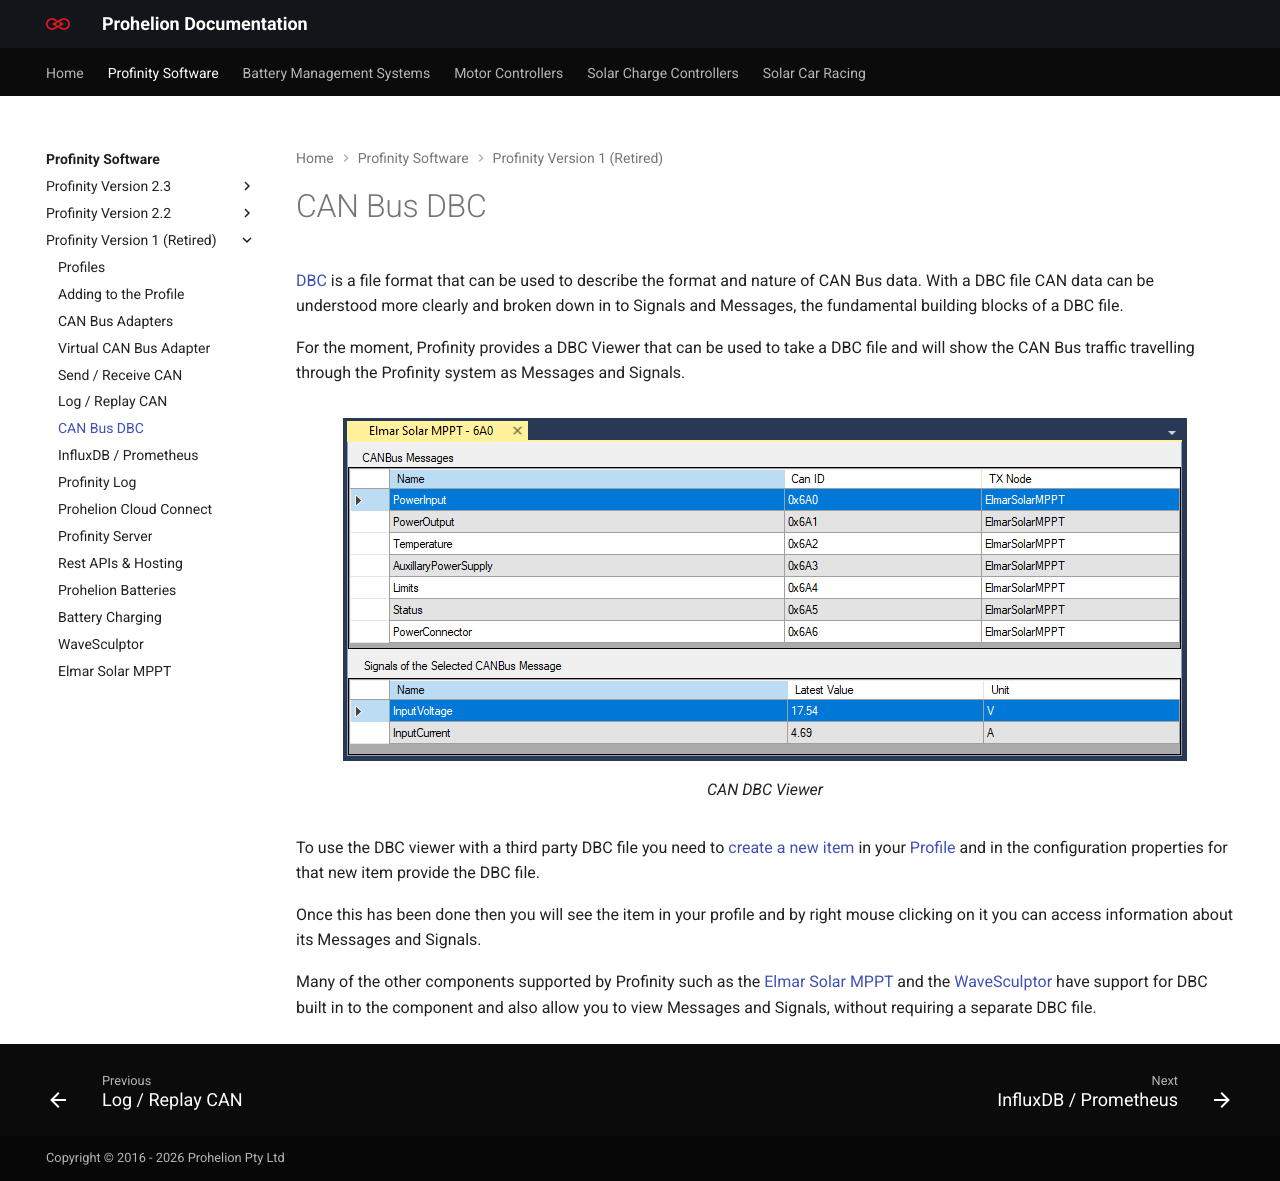

repository: Prohelion/prohelion.github.io · page: Profinity_Software/Profinity_Version_1/CAN_Bus_DBC.html · generator: mkdocs

---
title: CAN Bus DBC
---

# CAN Bus DBC

[DBC](http://socialledge.com/sjsu/index.php/DBC_Format) is a file format that can be used to describe the format and nature of CAN Bus data.  With a DBC file CAN data can be understood more clearly and broken down in to Signals and Messages, the fundamental building blocks of a DBC file.

For the moment, Profinity provides a DBC Viewer that can be used to take a DBC file and will show the CAN Bus traffic travelling through the Profinity system as Messages and Signals.

<figure markdown>
![CAN DBC Viewer](images/dbc_canbus_message.png)
<figcaption>CAN DBC Viewer</figcaption>
</figure>

To use the DBC viewer with a third party DBC file you need to [create a new item](Adding_New_Items.md) in your [Profile](Profiles.md) and in the configuration properties for that new item provide the DBC file.  

Once this has been done then you will see the item in your profile and by right mouse clicking on it you can access information about its Messages and Signals.

Many of the other components supported by Profinity such as the [Elmar Solar MPPT](Elmar_Solar_MPPT.md) and the [WaveSculptor](WaveSculptor.md) have support for DBC built in to the component and also allow you to view Messages and Signals, without requiring a separate DBC file.
